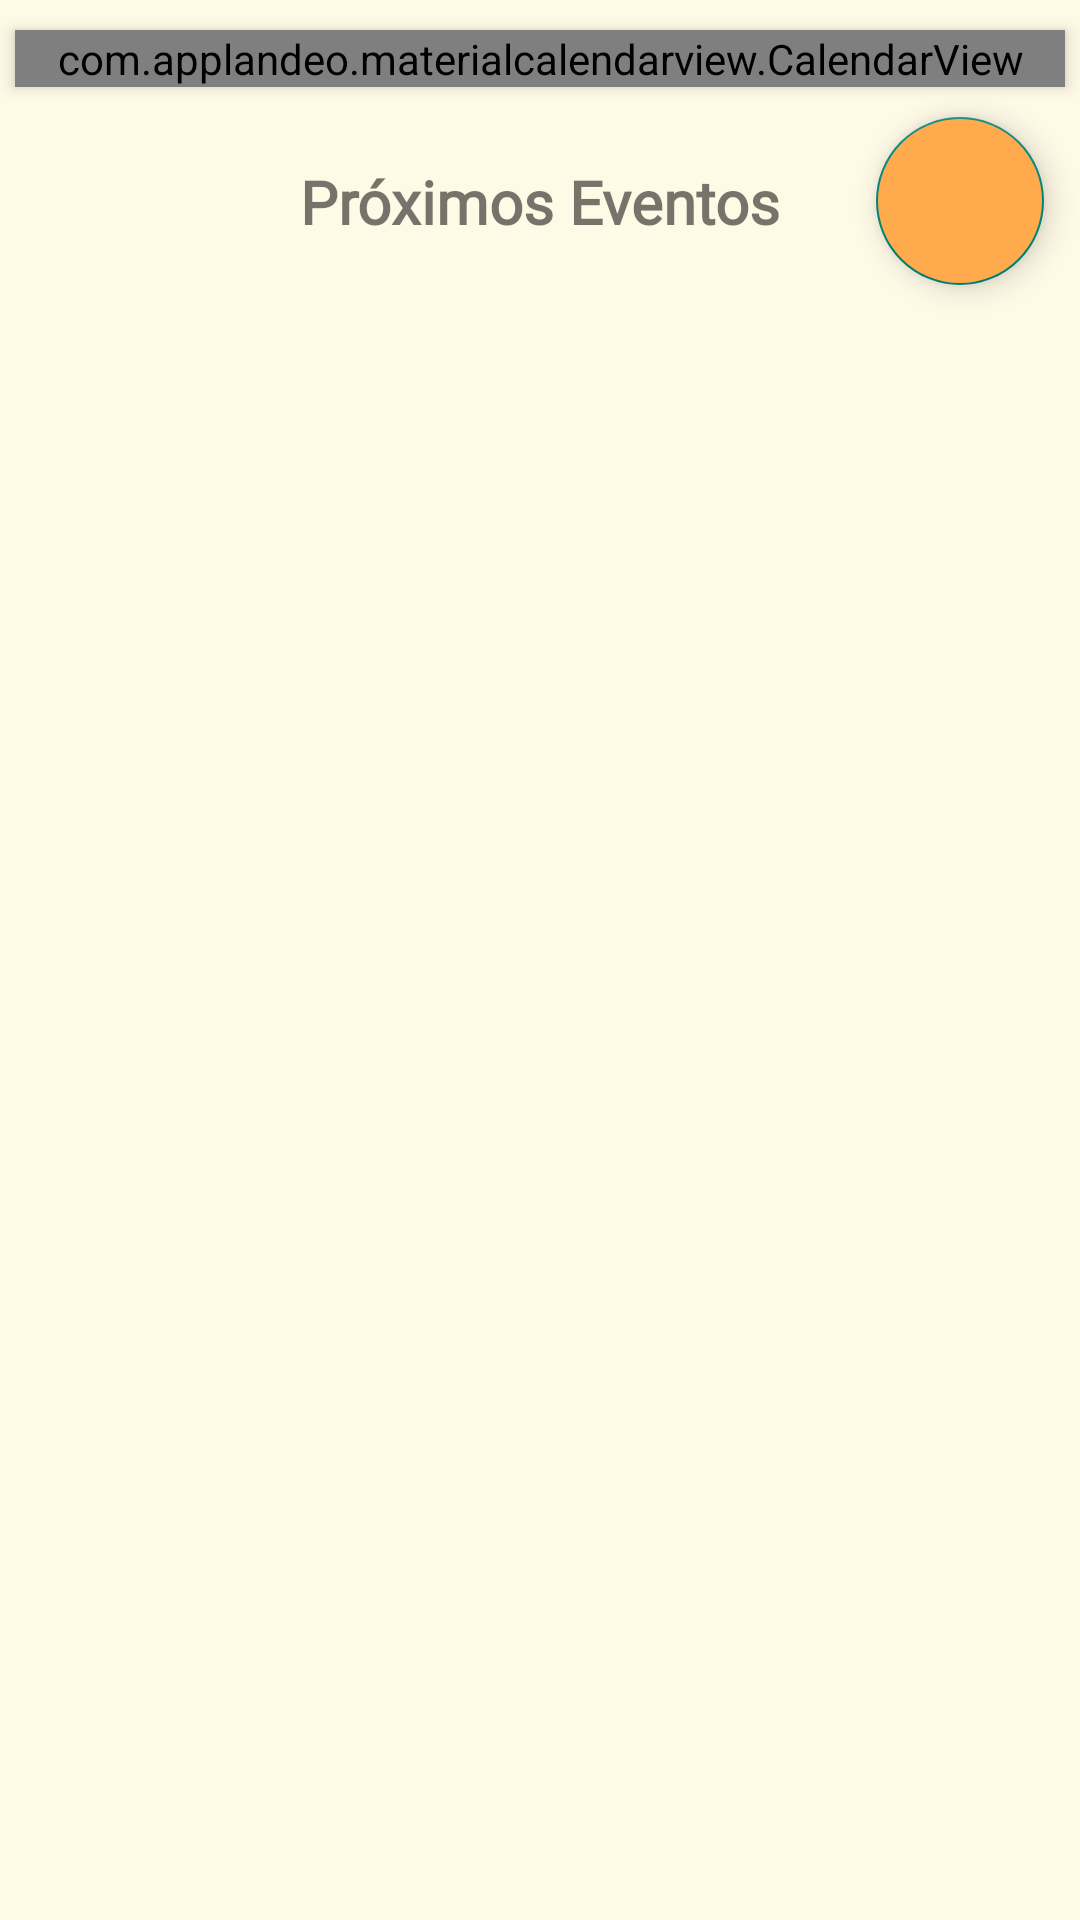

Reconstruct the res/layout file that produces this screen, plus the resources it refers to.
<!-- AndroidManifest.xml: application theme Theme.AppCompat.Light.NoActionBar -->
<!-- res/layout/fragment_calendar.xml -->
<?xml version="1.0" encoding="utf-8"?>

<androidx.constraintlayout.widget.ConstraintLayout xmlns:android="http://schemas.android.com/apk/res/android"
    xmlns:app="http://schemas.android.com/apk/res-auto"
    xmlns:tools="http://schemas.android.com/tools"
    android:layout_width="match_parent"
    android:layout_height="match_parent"
    android:background="#fffae6"
    tools:context=".calendar.CalendarFragment">

    <com.applandeo.materialcalendarview.CalendarView
        android:id="@+id/cv_calendar"
        android:layout_width="match_parent"
        android:layout_height="wrap_content"
        android:layout_marginHorizontal="5dp"
        android:layout_marginVertical="10dp"
        app:todayLabelColor="#ed1c24"
        app:daysLabelsColor="@color/black"
        app:firstDayOfWeek="monday"
        app:headerColor="#d38845"
        app:layout_constraintEnd_toEndOf="parent"
        app:layout_constraintStart_toStartOf="parent"
        app:layout_constraintTop_toTopOf="parent"
        app:pagesColor="@color/white"
        android:outlineProvider="bounds"
        android:elevation="3dp"/>

    <TextView android:id="@+id/tv_next_events"
        android:layout_width="wrap_content"
        android:layout_height="wrap_content"
        android:textAlignment="center"
        app:layout_constraintStart_toStartOf="parent"
        app:layout_constraintEnd_toEndOf="parent"
        app:layout_constraintTop_toBottomOf="@id/cv_calendar"
        app:layout_constraintBottom_toTopOf="@id/rv_calendar"
        android:layout_marginTop="10dp"
        android:layout_marginBottom="10dp"
        android:text="@string/nextevents"
        android:textStyle="bold"
        android:fontFamily="@font/gabriela"
        android:textSize="20sp"/>

    <androidx.recyclerview.widget.RecyclerView
        android:id="@+id/rv_calendar"
        android:layout_width="match_parent"
        android:layout_height="0dp"
        app:layout_constraintTop_toBottomOf="@id/tv_next_events"
        app:layout_constraintStart_toStartOf="parent"
        app:layout_constraintEnd_toEndOf="parent"
        app:layout_constraintBottom_toBottomOf="parent"/>

    <com.google.android.material.floatingactionbutton.FloatingActionButton
        android:id="@+id/fb_requests"
        android:layout_width="wrap_content"
        android:layout_height="wrap_content"
        android:layout_marginVertical="10dp"
        android:layout_marginEnd="12dp"
        app:layout_constraintTop_toBottomOf="@id/cv_calendar"
        app:layout_constraintBottom_toTopOf="@id/rv_calendar"
        app:layout_constraintEnd_toEndOf="parent"
        android:backgroundTint="#ffaa4c"
        android:contentDescription="@string/app_name"
        android:src="@drawable/baseline_playlist_add_24"        />

    <TextView
        android:id="@+id/tv_event_req"
        android:layout_width="0dp"
        android:layout_height="wrap_content"
        android:elevation="7dp"
        android:gravity="center"
        android:textColor="@color/white"
        android:padding="5dp"
        android:fontFamily="@font/gabriela"
        android:textSize="14sp"
        android:background="@drawable/txtview_notifications"
        tools:text="10"
        android:visibility="gone"
        android:textStyle="bold"
        app:layout_constraintTop_toTopOf="@id/fb_requests"
        app:layout_constraintEnd_toEndOf="@id/fb_requests"
        android:layout_marginEnd="-5dp"
        android:layout_marginTop="-5dp"/>

</androidx.constraintlayout.widget.ConstraintLayout>
<!-- resources referenced by this layout -->
<resources>
  <color name="black">#FF000000</color>
  <color name="white">#FFFFFFFF</color>
  <!-- drawable txtview_notifications (drawable) -->
  <?xml version="1.0" encoding="utf-8"?>
  <selector xmlns:android="http://schemas.android.com/apk/res/android">
  
      <item android:bottom="2dp">
  
          <shape android:shape="rectangle">
  
              <stroke android:width="1dp"
                  android:color="#55000000" />
  
              <corners android:radius="360dp"/>
  
              <solid android:color="#b71047" />
  
              <size android:width="28dp"
                  android:height="28dp"/>
  
          </shape>
      </item>
  </selector>
  <string name="app_name">Eventia</string>
  <string name="nextevents">Próximos Eventos</string>
</resources>
